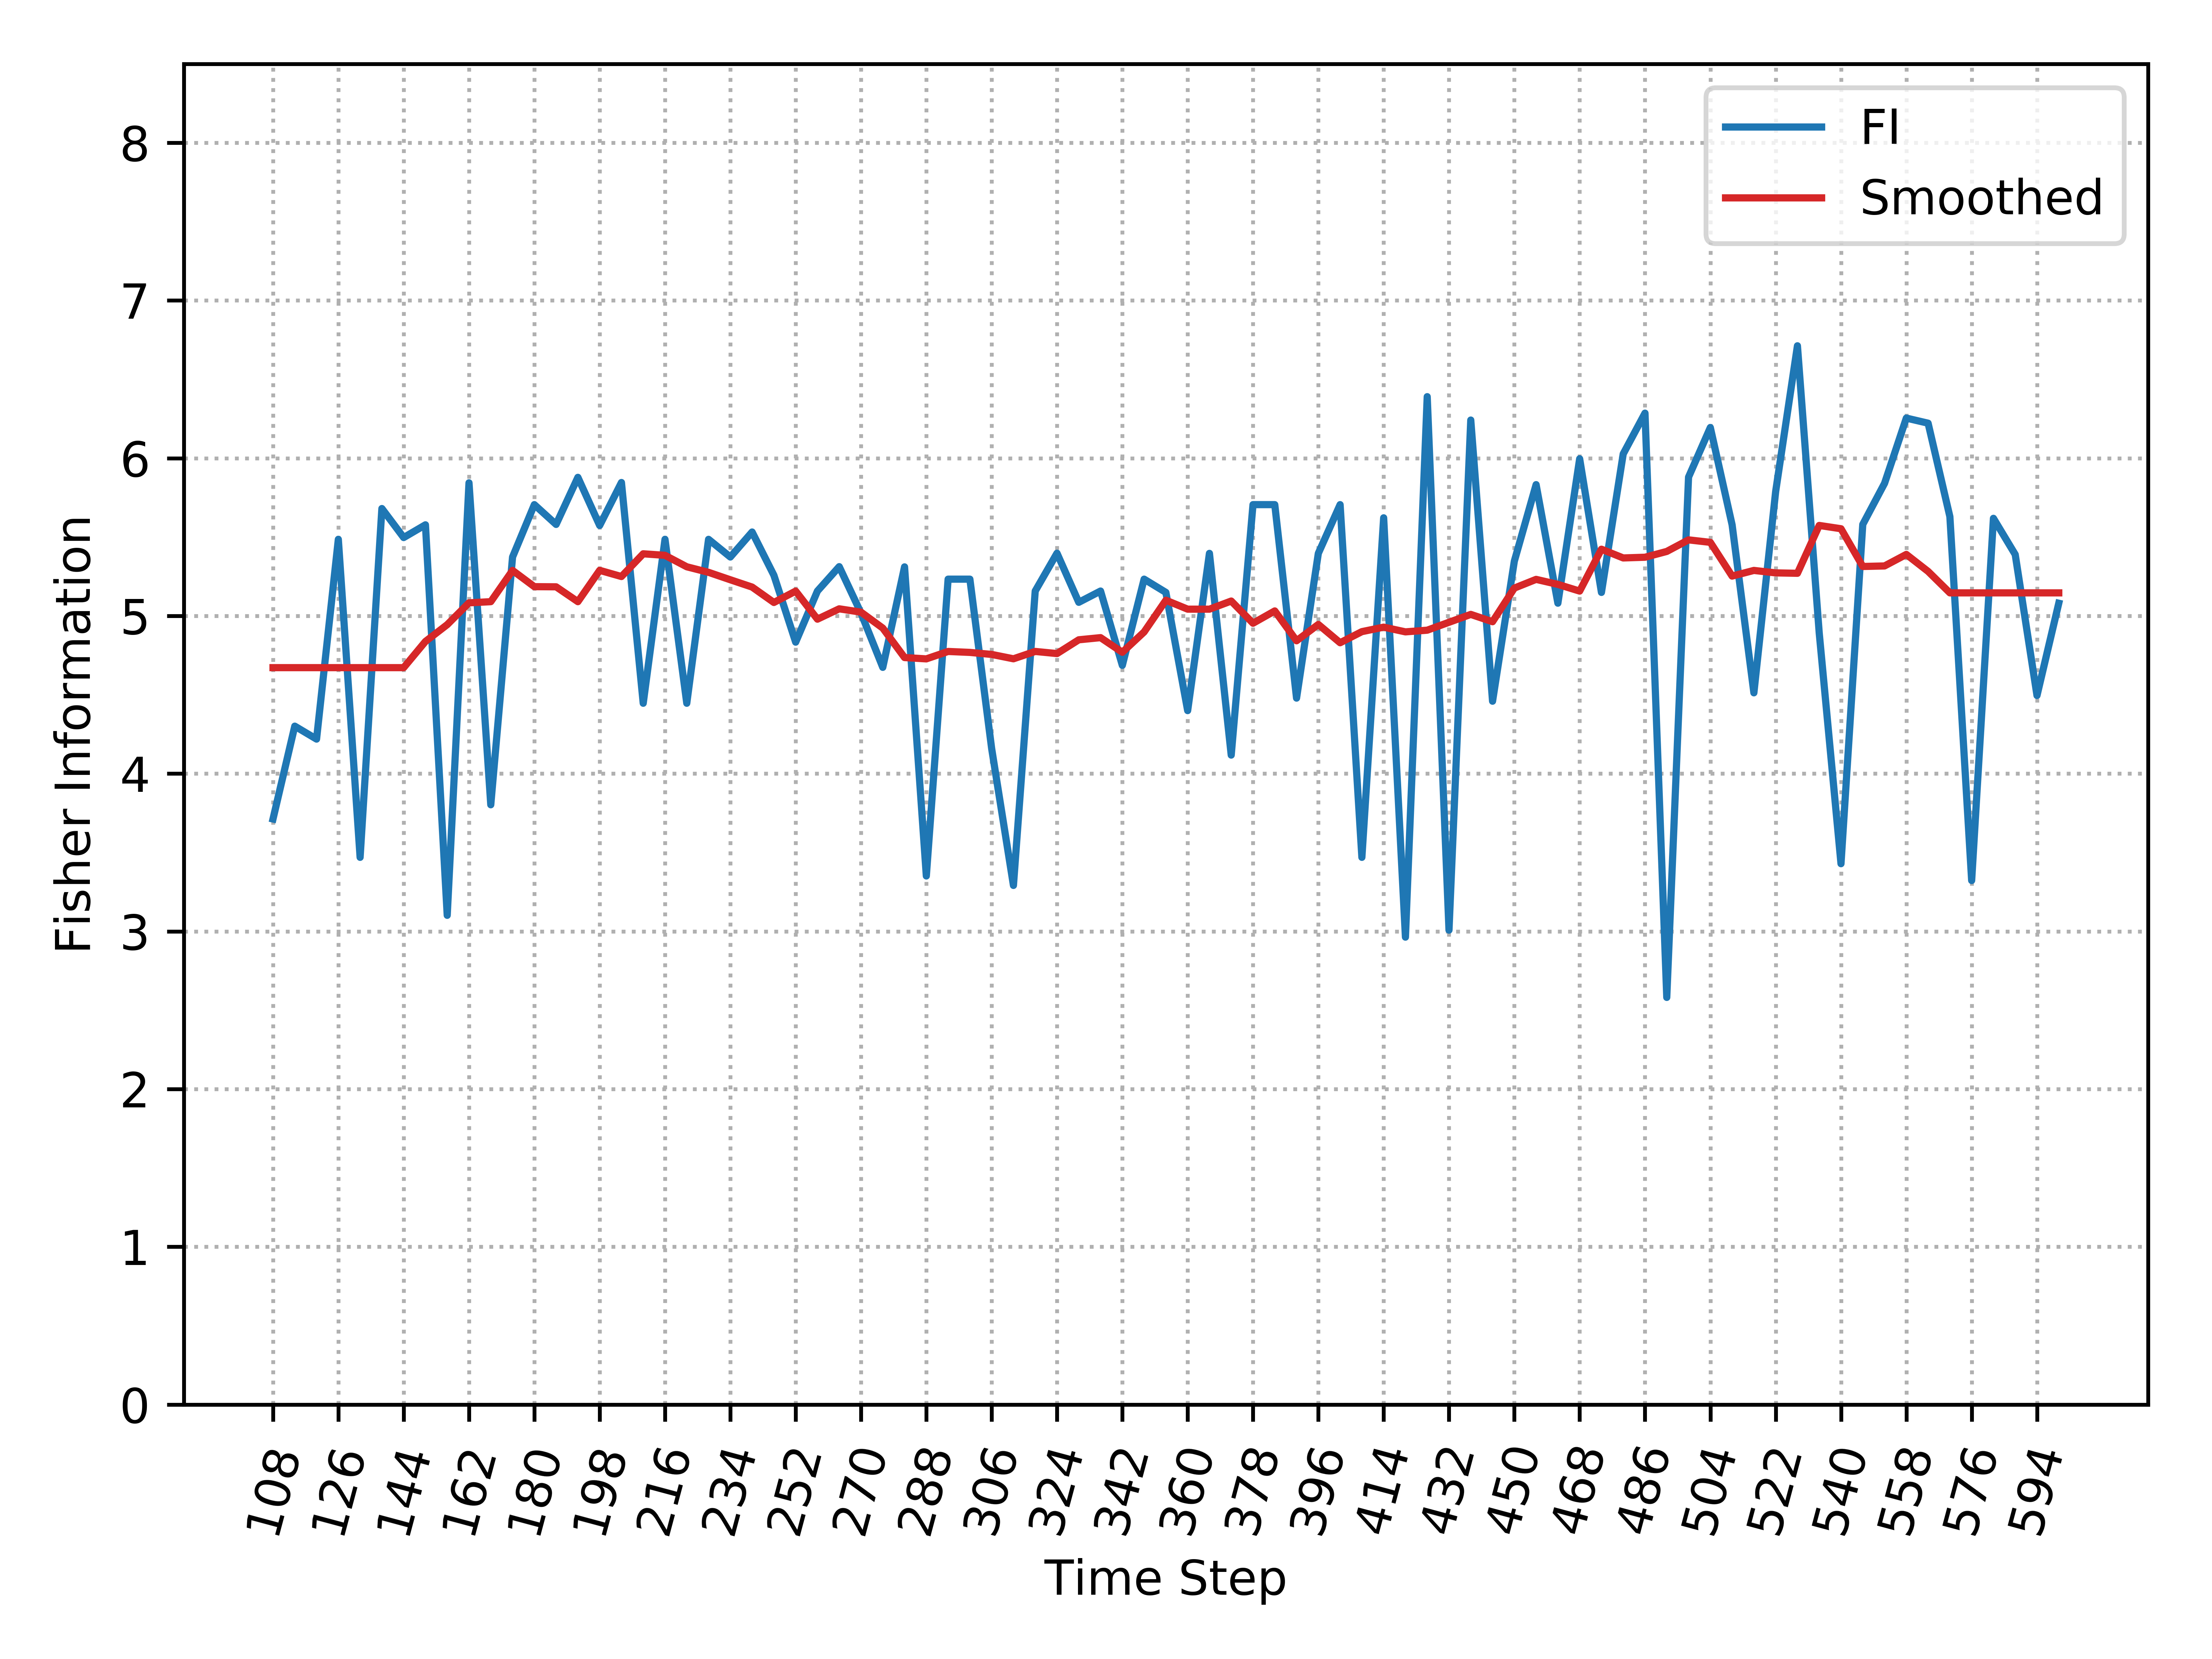

Data behind this chart, as committed beside it:
, Time_Step, FI, Smooth_FI
0, 108, 3.713, 4.672
1, 114, 4.301, 4.672
2, 120, 4.219, 4.672
3, 126, 5.486, 4.672
4, 132, 3.469, 4.672
5, 138, 5.681, 4.672
6, 144, 5.497, 4.672
7, 150, 5.578, 4.838
8, 156, 3.102, 4.945
9, 162, 5.844, 5.083
10, 168, 3.803, 5.091
11, 174, 5.374, 5.289
12, 180, 5.706, 5.186
13, 186, 5.58, 5.185
14, 192, 5.879, 5.091
15, 198, 5.574, 5.289
16, 204, 5.846, 5.25
17, 210, 4.446, 5.394
18, 216, 5.486, 5.384
19, 222, 4.446, 5.312
20, 228, 5.486, 5.277
21, 234, 5.374, 5.229
22, 240, 5.532, 5.183
23, 246, 5.258, 5.085
24, 252, 4.834, 5.158
25, 258, 5.158, 4.98
26, 264, 5.313, 5.045
27, 270, 5.019, 5.024
28, 276, 4.674, 4.923
29, 282, 5.311, 4.736
30, 288, 3.351, 4.728
31, 294, 5.233, 4.775
32, 300, 5.233, 4.769
33, 306, 4.159, 4.756
34, 312, 3.291, 4.728
35, 318, 5.158, 4.775
36, 324, 5.398, 4.762
37, 330, 5.087, 4.849
38, 336, 5.158, 4.863
39, 342, 4.687, 4.77
40, 348, 5.233, 4.898
41, 354, 5.149, 5.1
42, 360, 4.4, 5.043
43, 366, 5.397, 5.043
44, 372, 4.118, 5.095
45, 378, 5.706, 4.954
46, 384, 5.706, 5.032
47, 390, 4.479, 4.843
48, 396, 5.397, 4.946
49, 402, 5.706, 4.83
50, 408, 3.469, 4.901
51, 414, 5.622, 4.929
52, 420, 2.964, 4.899
53, 426, 6.39, 4.91
54, 432, 3.008, 4.96
55, 438, 6.242, 5.01
56, 444, 4.459, 4.963
57, 450, 5.347, 5.177
58, 456, 5.833, 5.232
59, 462, 5.081, 5.2
... 23 more rows
